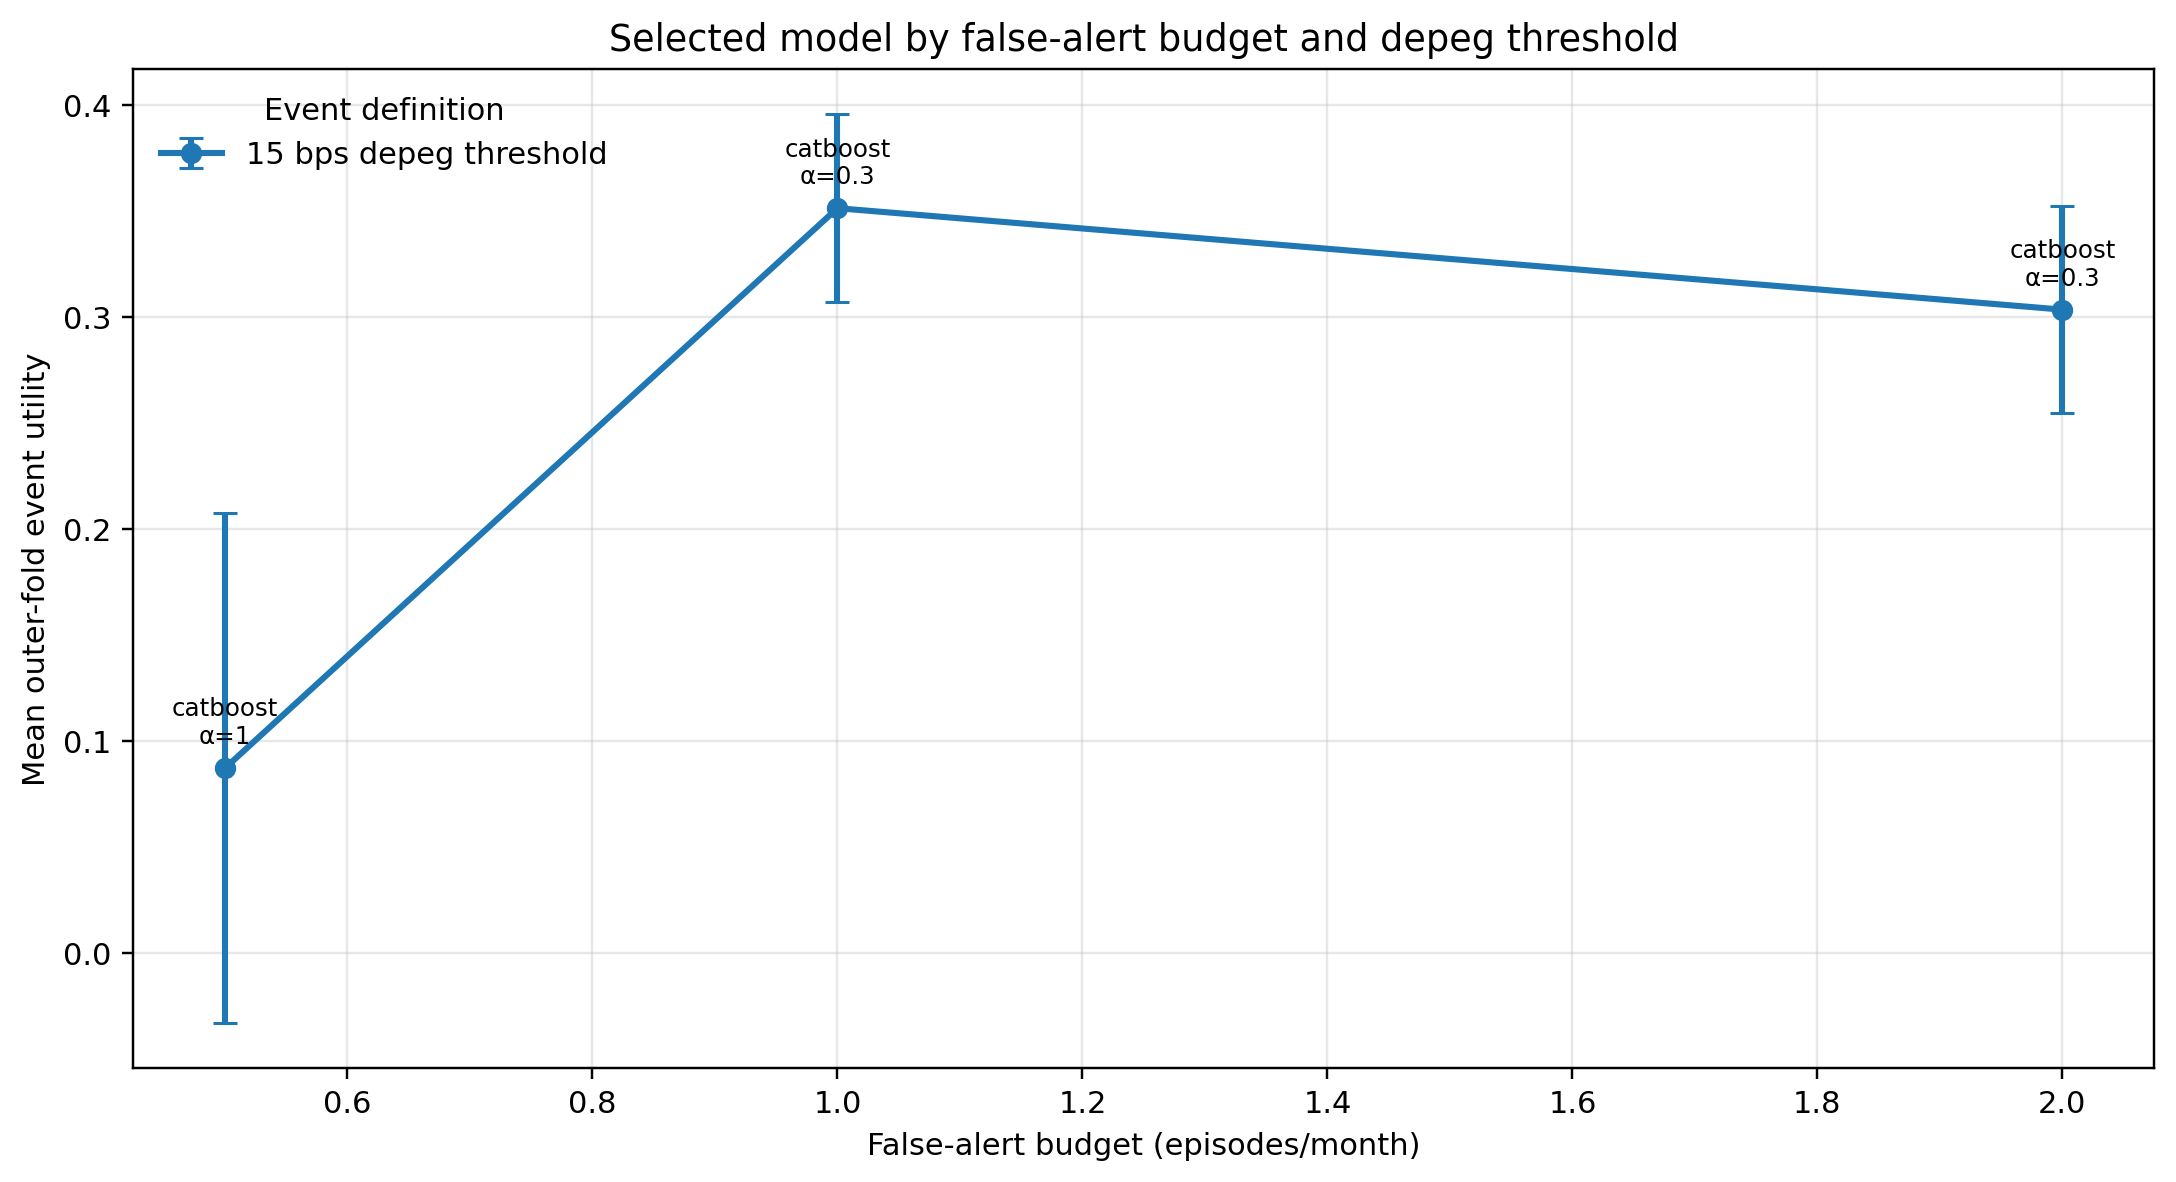

The table this chart was drawn from, first rows:
target_threshold, false_alert_budget_per_month, model_name, alpha, mean_outer_test_utility, std_outer_test_utility, mean_timely_event_recall, mean_false_alerts_per_month, outer_folds, selection_policy, utility_tolerance
15, 0.5, catboost, 1.0, 0.08716, 0.1202, 0.2154, 0.3457, 5, mean outer-fold event utility; within ut…, 0.01
15, 1.0, catboost, 0.3, 0.3513, 0.04435, 0.641, 1.204, 5, mean outer-fold event utility; within ut…, 0.01
15, 2.0, catboost, 0.3, 0.3035, 0.04877, 0.723, 2.497, 5, mean outer-fold event utility; within ut…, 0.01
